5-way image classification set "neu_processed" from GitHub (CRWJ-WJ/crwj); label vocabulary: crazing, inclusion, pitted surface, rolled-in scale, scratches.

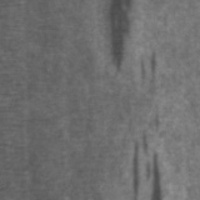
Label: inclusion

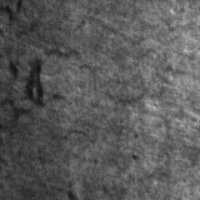
Label: crazing

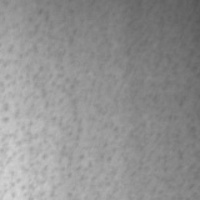
Label: pitted surface

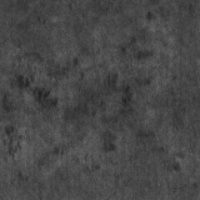
Label: rolled-in scale

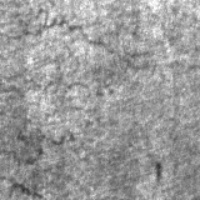
Label: crazing

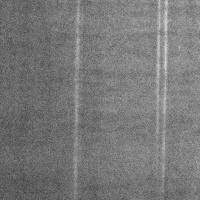
Label: scratches
